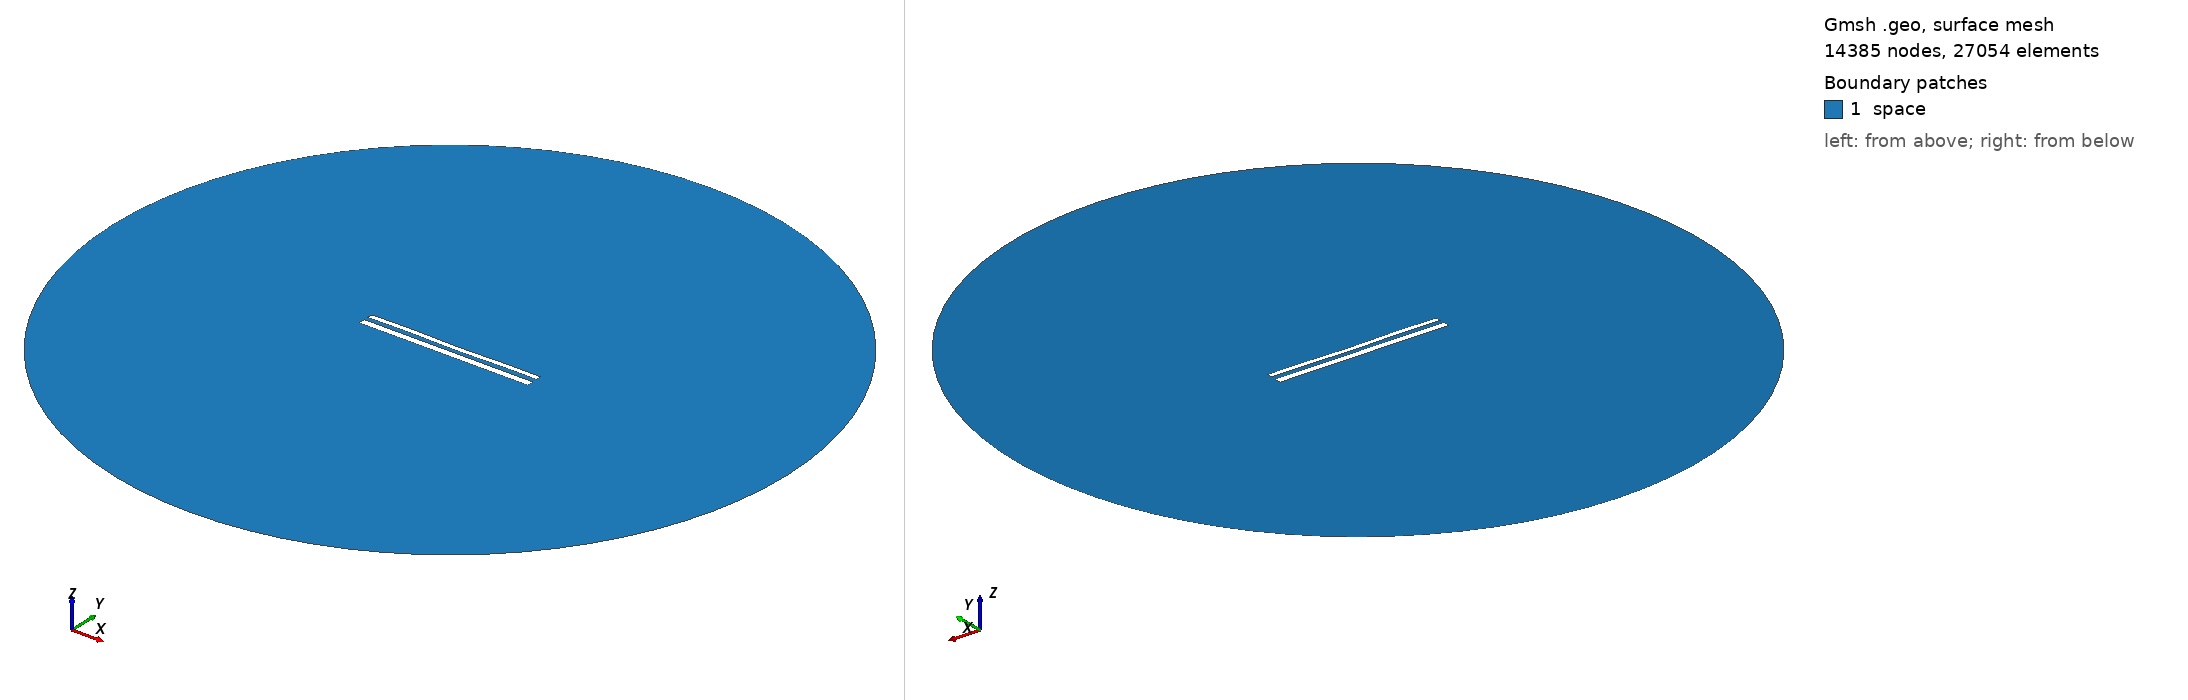

Gmsh geometry script, surface-meshed: 14385 nodes, 27054 surface elements. Boundary patches (legend numbers): 1 space. Left view from above one corner, right view from below the opposite corner. Legend entries are the model's physical surfaces. The drawing asked Gmsh for element sizes between 1% and 20% of the model's largest extent; the script's own settings can give other sizes.

=== 12420.geo (drawn) ===
//---------------------------------------
// Geometry kernel
//---------------------------------------

SetFactory("OpenCASCADE");



//---------------------------------------
// Parameters of the geometry
//---------------------------------------

// Overetch of the upper plate
overetch = 0.375;

// Distance between the plates
distance = 2.5;

// Discretization over the x axis (for the deformation)
nx = 50; 

// Length of the plate
L = 100 - overetch; 

// Number of modes
n = 4; 

// 1st mode coefficient
coeff(1) = 0.15;
beta(1) = 0.596864 * 3.1415926535 / L;

// 2nd mode coefficient
coeff(2) = -0.075;
beta(2) = 1.49418 * 3.1415926535 / L;

// 3rd mode coefficient
coeff(3) = 0.07499999999999998;
beta(3) = 2.50025 * 3.1415926535 / L;

// 4th mode coefficient
coeff(4) = 0.15;
beta(4) = 3.49999 * 3.1415926535 / L;



//---------------------------------------
// Upper plate (deformed rectangle)
//---------------------------------------

// Coordiantes of the upper plate
xmin = -50;
xmax = 50 - overetch;

// Height of the upper plate
yheight = 4 - 2 * overetch;

// Indexes of the points
UpperID[] = {};
LowerID[] = {};
LeftID[] = {};
RightID[] = {};

// Point index
p = 1;

// Horizontal edges
For i In {1:nx}
    x = xmin + (i-1)*(xmax - xmin)/(nx-1);

    y_bottom = distance / 2 + overetch;
    For j In {1:n}
        C = (Cosh(beta(j)*L) + Cos(beta(j)*L)) / (Sinh(beta(j)*L) + Sin(beta(j)*L));
        y_bottom  = y_bottom + coeff(j) * (Cosh(beta(j)*(x+50)) - Cos(beta(j)*(x+50)) - C * (Sinh(beta(j)*(x+50)) - Sin(beta(j)*(x+50))));
    EndFor

    y_top = y_bottom + yheight;

    Point(p) = {x, y_top, 0, 1.0};
    UpperID[i] = p;
    p = p + 1;

    Point(p) = {x, y_bottom, 0, 1.0};
    LowerID[i] = p;
    p = p + 1;
EndFor

// Create point lists
UpperPts[] = {}; LowerPts[] = {};
For i In {1:nx}
  UpperPts[] += {UpperID[i]};
  LowerPts[] += {LowerID[i]};
EndFor

// Build splines
Spline(1) = {UpperPts[]};
Spline(2) = {LowerPts[]};
Line(3) = {LowerPts[nx-1], UpperPts[nx-1]};
Line(4) = {LowerPts[0], UpperPts[0]};

// Build the plane surface
Curve Loop(1) = {2, 3, -1, -4};
Plane Surface(1) = {1};



//---------------------------------------
// Lower plate (rectangle)
//---------------------------------------

// Vertices
Point(1001) = {-50, -1, 0, 1.0};
Point(1002) = { 50, -1, 0, 1.0};
Point(1003) = { 50,  -5, 0, 1.0};
Point(1004) = {-50,  -5, 0, 1.0};

// Edges
Line(5) = {1001, 1002};
Line(6) = {1002, 1003};
Line(7) = {1003, 1004};
Line(8) = {1004, 1001};

// Plane surface
Line Loop(2) = {5, 6, 7, 8};
Plane Surface(2) = {2}; 



//---------------------------------------
// Outer (fictious) boundary
//---------------------------------------

// Points
Point(1005) = {0, 0, 0};       // Center
Point(1006) = {200, 0, 0};     // Start point
Point(1007) = {0, 200, 0};     // 90 degrees
Point(1008) = {-200, 0, 0};    // 180 degrees
Point(1009) = {0, -200, 0};    // 270 degrees

// Circle arcs (each needs start, center, end)
Circle(9) = {1006, 1005, 1007};
Circle(10) = {1007, 1005, 1008};
Circle(11) = {1008, 1005, 1009};
Circle(12) = {1009, 1005, 1006};

// Plane surface for the entire domain
Curve Loop(3) = {9, 10, 11, 12};
Surface(3) = {3};

// Subtract the plates from the whole domain to obtain the actual domain where we want to solve the equations
BooleanDifference{ Surface{3}; Delete; }{ Surface{1}; Surface{2}; Delete; }




//---------------------------------------
// Transfinite Lines/Curves
//---------------------------------------

// Set the number of points on the boundaries
r = 7;

// Plates
Transfinite Curve {1, 2} = 50*r Using Progression 1;
Transfinite Curve {3, 4} = 2*r Using Progression 1;
Transfinite Line {5, 7} = 50*r Using Progression 1;
Transfinite Line {6, 8} = 2*r Using Progression 1;

// Outer boundary
Transfinite Line {9, 10, 11, 12} = 20 Using Progression 1;



//---------------------------------------
// Physical groups
//---------------------------------------                

// Physical curves (boundaries)
Physical Line("force_segment", 10) = {2};
Physical Line("upper_plate", 11) = {1, 3, 4};
Physical Line("lower_plate", 12) = {5, 6, 7, 8};
Physical Line("boundary", 20) = {9, 10, 11, 12};

// Physical Surfaces
Physical Surface("space", 30) = {3};



//---------------------------------------
// 6. Generate the Mesh
//---------------------------------------

// 2D mesh generation
Mesh 2;
